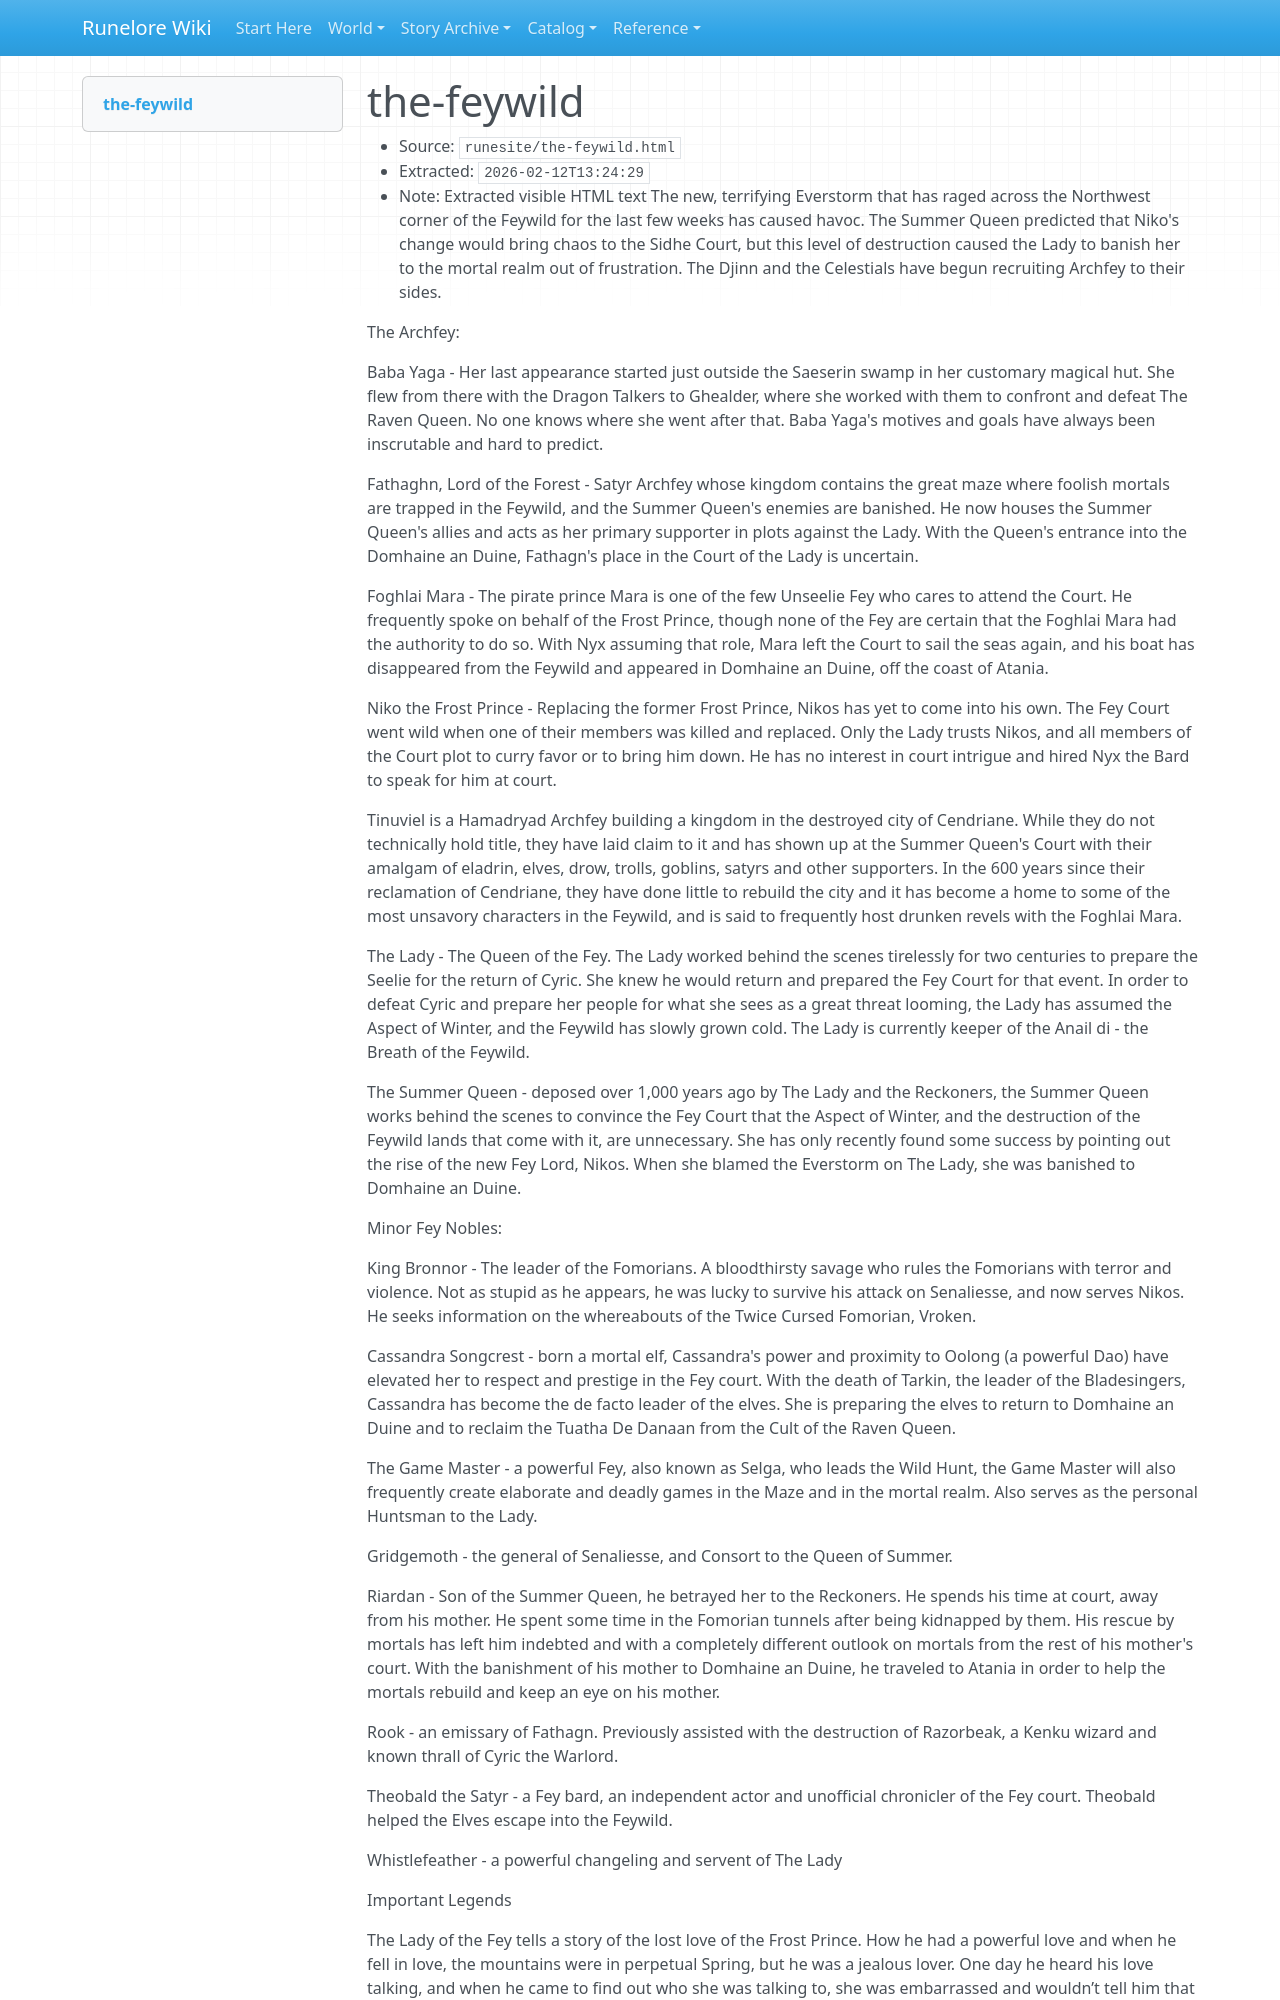

repository: chuff80/runednd · page: raw/runesite/the-feywild.html/index.html · generator: mkdocs

# the-feywild

- Source: `runesite/the-feywild.html`
- Extracted: `2026-02-12T13:24:29`
- Note: Extracted visible HTML text
The new, terrifying Everstorm that has raged across the Northwest corner of the Feywild for the last few weeks has caused havoc. The Summer Queen predicted that Niko's change would bring chaos to the Sidhe Court, but this level of destruction caused the Lady to banish her to the mortal realm out of frustration. The Djinn and the Celestials have begun recruiting Archfey to their sides.

The Archfey:

Baba Yaga - Her last appearance started just outside the Saeserin swamp in her customary magical hut. She flew from there with the Dragon Talkers to Ghealder, where she worked with them to confront and defeat The Raven Queen. No one knows where she went after that. Baba Yaga's motives and goals have always been inscrutable and hard to predict.

Fathaghn, Lord of the Forest - Satyr Archfey whose kingdom contains the great maze where foolish mortals are trapped in the Feywild, and the Summer Queen's enemies are banished. He now houses the Summer Queen's allies and acts as her primary supporter in plots against the Lady. With the Queen's entrance into the Domhaine an Duine, Fathagn's place in the Court of the Lady is uncertain.

Foghlai Mara - The pirate prince Mara is one of the few Unseelie Fey who cares to attend the Court. He frequently spoke on behalf of the Frost Prince, though none of the Fey are certain that the Foghlai Mara had the authority to do so. With Nyx assuming that role, Mara left the Court to sail the seas again, and his boat has disappeared from the Feywild and appeared in Domhaine an Duine, off the coast of Atania.

Niko the Frost Prince - Replacing the former Frost Prince, Nikos has yet to come into his own. The Fey Court went wild when one of their members was killed and replaced. Only the Lady trusts Nikos, and all members of the Court plot to curry favor or to bring him down. He has no interest in court intrigue and hired Nyx the Bard to speak for him at court.

Tinuviel is a Hamadryad Archfey building a kingdom in the destroyed city of Cendriane. While they do not technically hold title, they have laid claim to it and has shown up at the Summer Queen's Court with their amalgam of eladrin, elves, drow, trolls, goblins, satyrs and other supporters. In the 600 years since their reclamation of Cendriane, they have done little to rebuild the city and it has become a home to some of the most unsavory characters in the Feywild, and is said to frequently host drunken revels with the Foghlai Mara.

The Lady - The Queen of the Fey. The Lady worked behind the scenes tirelessly for two centuries to prepare the Seelie for the return of Cyric. She knew he would return and prepared the Fey Court for that event. In order to defeat Cyric and prepare her people for what she sees as a great threat looming, the Lady has assumed the Aspect of Winter, and the Feywild has slowly grown cold. The Lady is currently keeper of the Anail di - the Breath of the Feywild.

The Summer Queen - deposed over 1,000 years ago by The Lady and the Reckoners, the Summer Queen works behind the scenes to convince the Fey Court that the Aspect of Winter, and the destruction of the Feywild lands that come with it, are unnecessary. She has only recently found some success by pointing out the rise of the new Fey Lord, Nikos. When she blamed the Everstorm on The Lady, she was banished to Domhaine an Duine.

Minor Fey Nobles:

King Bronnor - The leader of the Fomorians. A bloodthirsty savage who rules the Fomorians with terror and violence. Not as stupid as he appears, he was lucky to survive his attack on Senaliesse, and now serves Nikos. He seeks information on the whereabouts of the Twice Cursed Fomorian, Vroken.

Cassandra Songcrest - born a mortal elf, Cassandra's power and proximity to Oolong (a powerful Dao) have elevated her to respect and prestige in the Fey court. With the death of Tarkin, the leader of the Bladesingers, Cassandra has become the de facto leader of the elves. She is preparing the elves to return to Domhaine an Duine and to reclaim the Tuatha De Danaan from the Cult of the Raven Queen.

The Game Master - a powerful Fey, also known as Selga, who leads the Wild Hunt, the Game Master will also frequently create elaborate and deadly games in the Maze and in the mortal realm. Also serves as the personal Huntsman to the Lady.

Gridgemoth - the general of Senaliesse, and Consort to the Queen of Summer.

Riardan - Son of the Summer Queen, he betrayed her to the Reckoners. He spends his time at court, away from his mother. He spent some time in the Fomorian tunnels after being kidnapped by them. His rescue by mortals has left him indebted and with a completely different outlook on mortals from the rest of his mother's court. With the banishment of his mother to Domhaine an Duine, he traveled to Atania in order to help the mortals rebuild and keep an eye on his mother.

Rook - an emissary of Fathagn. Previously assisted with the destruction of Razorbeak, a Kenku wizard and known thrall of Cyric the Warlord.

Theobald the Satyr - a Fey bard, an independent actor and unofficial chronicler of the Fey court. Theobald helped the Elves escape into the Feywild.

Whistlefeather - a powerful changeling and servent of The Lady

Important Legends
